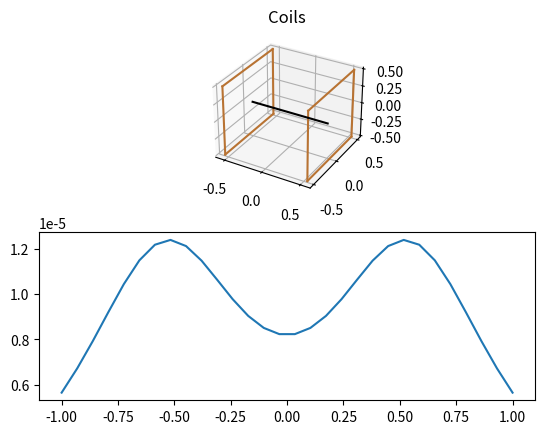

This figure's Python source:
import numpy as np
import matplotlib.pyplot as plt
from math import *

MU_0 = 4 * pi * (10**-7)

class WireSegment:
    def __init__(self, start, end, current):
        self.start = start
        self.end = end
        self.current = current

    def get_length(self):
        return (np.linalg.norm(self.end - self.start))
    
    def get_direction_vec(self):
        return ((self.end - self.start) / self.get_length())
    
    def get_B_at_point(self, point, iterations=500):
        """Calculates magnetic field vector at a point due to the wire segment
        Uses the Biot-Savart law with numeric integration for ease of implementation/avoiding doing the maths"""
        r = point
        B = [0, 0, 0]
        for i in range(0, iterations):
            dl = (self.end - self.start) / iterations
            p = self.start + dl * i
            r_prime = r - p
            dB = (MU_0 / (4 * pi)) * self.current * np.cross(dl, r_prime) / (np.linalg.norm(r_prime) ** 3)
            B += dB

        return B

        # r = 
    
class SquareHelmholtzCoil:
    def __init__(self, current, turns, side_length, centre, spacing, centre_axis, alignment, coil_width=0):
        """
        All lengths / coordinates in metres
        current - electrical current flowing through each coil (amps)
        turns - number of turns of wire in each coil
        centre - 3d coordinates of centre (midpoint between coils)
        side_length - Square side length of coils
        spacing - distance between coil centres. If the coils have a width, then this distance is measured from centre
                    to centre rather than inside edge to inside edge
        centre_axis - a 3d vector orthogonal to the coils. The sense defines the current direction.
                        If you point the thumb of your right hand in the direction of this vector, the direction your fingers
                        wrap is the current direction in the coils
        alignment - a 3d vector aligned with the direction of one of the coil sides
        coil_width - defaults to 0 for a perfectly thin coil. Can be set to a positive quantity to represent a coil
                with finite width from the first to the last turn of wire
        """
        self.current = current
        self.turns = turns
        self.a = side_length
        self.o = centre
        self.spacing = spacing
        self.z_axis = centre_axis
        self.z_axis = self.z_axis / np.linalg.norm(self.z_axis)
        self.x_axis = np.cross(self.z_axis, alignment)
        self.x_axis = self.x_axis / np.linalg.norm(self.x_axis)
        self.y_axis = np.cross(self.z_axis, self.x_axis)
        self.width = coil_width

        if (self.width == 0):
            # This is equivalent and makes computation faster, especially for a large number of turns
            self.current *= self.turns
            self.turns = 1
        
        self.wire_segments = []
        self.calculate_wires()

    def calculate_wires(self):
        u_x, u_y, u_z = self.z_axis
        # matrix representing 90 degree rotation about the coil's z axis (not the z axis of the global reference frame)
        rotation = np.array([[u_x**2,            u_x * u_y - u_z,    u_x * u_z + u_y ],
                             [u_x * u_y + u_z,   u_y**2,             u_y * u_z - u_x ],
                             [u_x * u_z - u_y,   u_y * u_z + u_x,    u_z**2          ]])
        
        start_corner_offset = ( - (self.x_axis * self.a / 2)
                                - (self.y_axis * self.a / 2))
        end_corner_offset   = (   (self.x_axis * self.a / 2)
                                - (self.y_axis * self.a / 2))
        
        for side in range(0, 4):
            if self.turns > 1:
                axial_offset = (-self.width/2) * self.z_axis
                turn_gap = (self.width/(self.turns - 1)) * self.z_axis
            else:
                axial_offset = 0
                turn_gap = 0
            for turn in range(0, self.turns):
                self.wire_segments.append(WireSegment(
                    self.o + start_corner_offset + axial_offset + (self.z_axis * self.spacing / 2),
                    self.o + end_corner_offset + axial_offset + (self.z_axis * self.spacing / 2),
                    self.current
                ))
                self.wire_segments.append(WireSegment(
                    self.o + start_corner_offset + axial_offset - (self.z_axis * self.spacing / 2),
                    self.o + end_corner_offset + axial_offset - (self.z_axis * self.spacing / 2),
                    self.current
                ))
                axial_offset += turn_gap
                

            start_corner_offset = rotation @ start_corner_offset
            end_corner_offset = rotation @ end_corner_offset

    def get_B_at_point(self, point):
        """Returns the magnetic field vector at a given point due to all the wires in the coil (tesla)"""
        B = 0
        for wire in self.wire_segments:
            B += wire.get_B_at_point(point)

        return B

        
            

        

# wire = WireSegment(np.array([-0.17, -0.35, -0.35]), np.array([-0.17, -0.35, 0.35]), 40)
# print(wire.get_length())
# print(wire.get_direction_vec())
# print(wire.get_B_at_point([0, 0, 0]))

hh_coil = SquareHelmholtzCoil(10, 1, 1, np.array([0, 0, 0]), 0.5445 * 2, np.array([1, 0, 0]), np.array([0, 1, 0]), 0)

fig = plt.figure()
ax1 = fig.add_subplot(2, 1, 1, projection='3d')

for wire in hh_coil.wire_segments:
    wire_x = []
    wire_y = []
    wire_z = []

    wire_x.append(wire.start[0])
    wire_y.append(wire.start[1])
    wire_z.append(wire.start[2])
    wire_x.append(wire.end[0])
    wire_y.append(wire.end[1])
    wire_z.append(wire.end[2])

    ax1.plot3D(wire_x, wire_y, wire_z, '#B87333')

ax1.plot3D([-0.5, 0.5], [0, 0], [0, 0], 'black')

ax1.set_title('Coils')

ax2 = fig.add_subplot(2, 1, 2)

x_coords = np.linspace(-1, 1, 30)
B = [np.linalg.norm(hh_coil.get_B_at_point([x, 0, 0])) for x in x_coords]

ax2.plot(x_coords, B)

plt.show()
